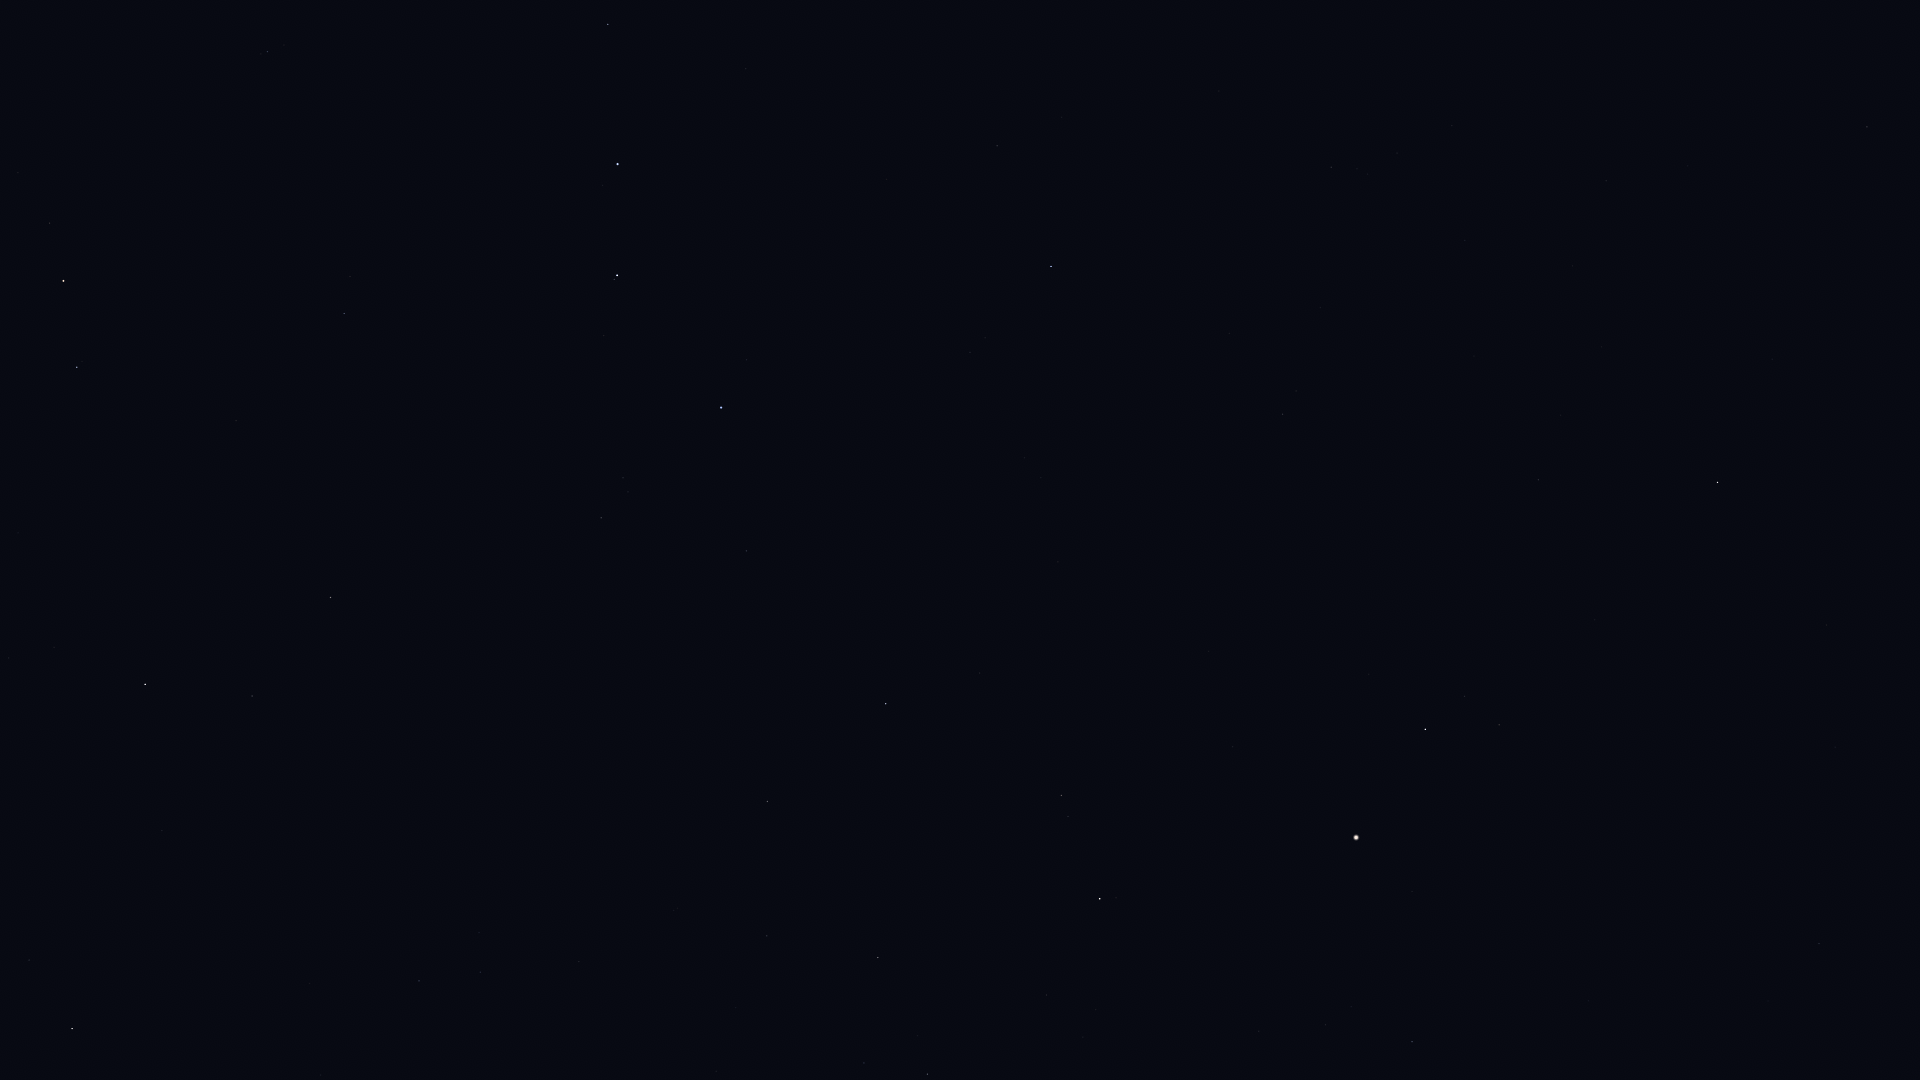

The file beside this chart, header and first rows:
Star_ID, Name, X, Y
59774, Megrez, 608, 24
61177, Funi, 140, 38
61281, HIP 61281, 267, 52
61317, Chara, 997, 146
62223, La Superba, 887, 179
62423, Tianyi, 343, 96
62956, Alioth, 618, 164
63076, Taiyi, 375, 123
63125, Cor Caroli, 1051, 266
63608, Vindemiatrix, 1718, 482
64241, Diadem, 1538, 480
64394, HIP 64394, 1283, 414
65378, Mizar, 617, 275
65477, Alcor, 614, 279
66192, Liesma, 635, 320
67301, Alkaid, 721, 407
67459, HIP 67459, 1499, 725
67927, Muphrid, 1425, 729
68520, HIP 68520, 1819, 943
68756, Thuban, 344, 313
69673, Arcturus, 1356, 837
69732, Xuange, 746, 551
71053, HIP 71053, 1061, 795
71075, Seginus, 886, 704
71795, HIP 71795, 1412, 1042
72105, Izar, 1100, 899
72487, Merga, 677, 676
72607, Kochab, 63, 281
72845, Arcalís, 1272, 1053
73136, Baekdu, 40, 278
73555, Nekkar, 767, 801
74961, Nikawiy, 693, 849
75097, Pherkad, 77, 367
75411, Alkalurops, 767, 936
75458, Edasich, 331, 597
75695, Nusakan, 927, 1074
76127, HIP 76127, 864, 1063
77760, HIP 77760, 579, 962
78527, HIP 78527, 252, 696
79992, HIP 79992, 419, 981
80331, Athebyne, 145, 684
83608, Alrakis, 132, 925
85670, Rastaban, 72, 1029
86782, Alruba, 2, 1016
